Run: headless pygame with SDL's dummy video driver; simulated clock (each Clock.tick advances the game by its frame time, no real sleeping); random seed 0; keys injected as events and as key.get_pressed() state; no mouse input.
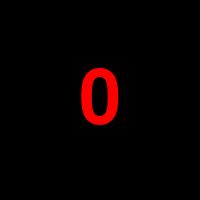
Frame 1 of 4 · flips 1–60 · no input
Frame 2 of 4 · flips 61–180 · tapped SPACE, RETURN · held RIGHT (→), D · screen unchanged from frame 1, image omitted
Frame 3 of 4 · flips 181–300 · held DOWN (↓), S · screen unchanged from frame 2, image omitted
Frame 4 of 4 · flips 301–420 · held LEFT (←), A, UP (↑), W · screen unchanged from frame 3, image omitted

The pygame program that drew these frames:

import pygame

if __name__ == '__main__':
    pygame.init()
    size = width, height = 200, 200
    screen = pygame.display.set_mode(size)
    screen.fill((0, 0, 0))
    c = 100
    running = True
    k = 0
    tex = pygame.font.Font(None, 111)
    while running:
        for event in pygame.event.get():
            if event.type == pygame.QUIT:
                running = False
            if event.type == pygame.VIDEOEXPOSE:
                k += 1

        screen.fill((0, 0, 0))
        text = tex.render(str(k), True, 'red')
        text_rect = text.get_rect(center=(c, c))
        screen.blit(text, text_rect)
        pygame.display.flip()

pygame.quit()
